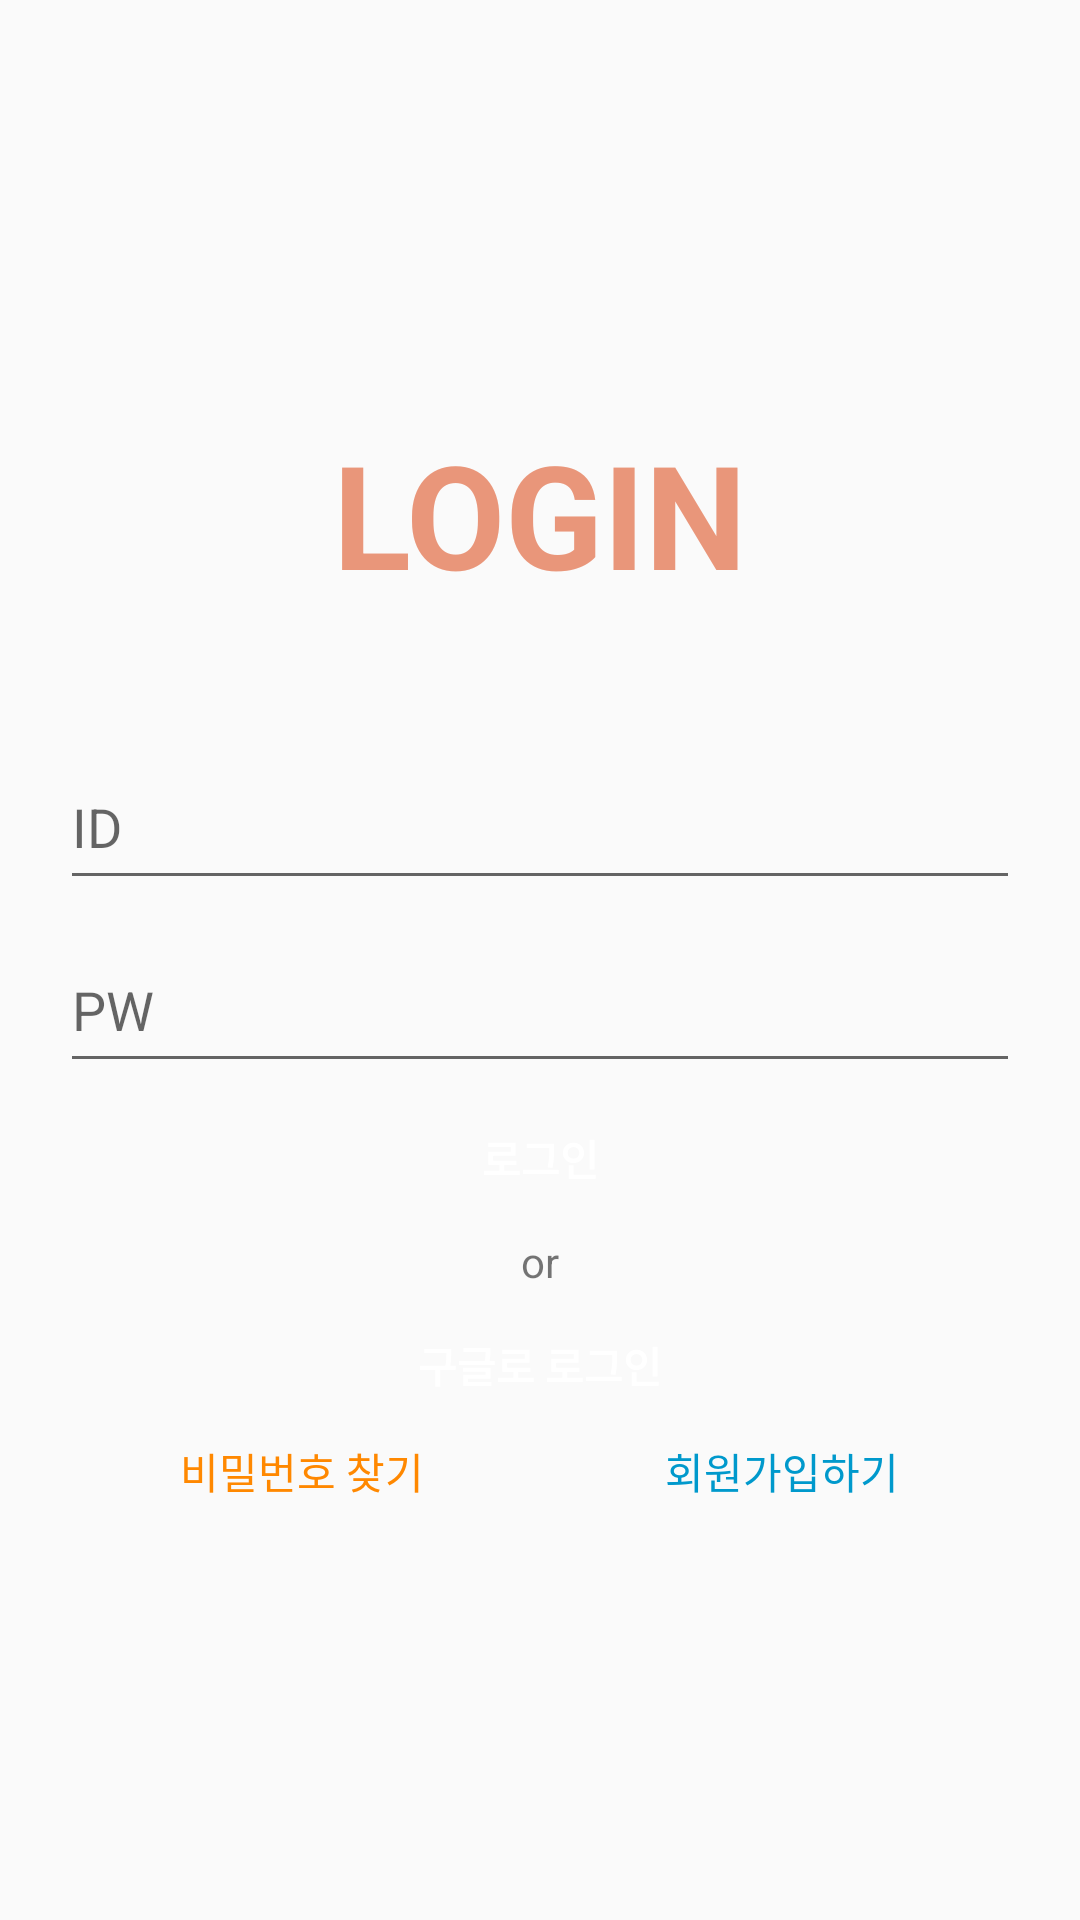

Produce the Android XML layout that renders to this screen, including the resource entries it uses.
<!-- AndroidManifest.xml: application theme AppTheme -->
<!-- res/layout/activity_login.xml -->
<?xml version="1.0" encoding="utf-8"?>
<androidx.constraintlayout.widget.ConstraintLayout xmlns:android="http://schemas.android.com/apk/res/android"
    xmlns:app="http://schemas.android.com/apk/res-auto"
    xmlns:tools="http://schemas.android.com/tools"
    android:id="@+id/main"
    android:layout_width="match_parent"
    android:layout_height="match_parent"
    tools:context=".ui.main.LoginActivity">

    <LinearLayout
        android:layout_width="match_parent"
        android:layout_height="match_parent"
        android:orientation="vertical"
        android:gravity="center"
        android:paddingLeft="20dp"
        android:paddingRight="20dp">

        <TextView
            android:id="@+id/text1"
            android:layout_width="match_parent"
            android:layout_height="100dp"
            android:gravity="center_horizontal"
            android:textSize="48dp"
            android:textColor="@color/DarkSalmon"
            android:textStyle="bold"
            android:text="LOGIN"/>

        <com.google.android.material.textfield.TextInputLayout
            android:layout_width="match_parent"
            android:layout_height="wrap_content">
            <com.google.android.material.textfield.TextInputEditText
                android:id="@+id/idField"
                android:layout_width="match_parent"
                android:layout_height="50dp"
                android:hint="ID"/>
        </com.google.android.material.textfield.TextInputLayout>
        <com.google.android.material.textfield.TextInputLayout
            android:layout_width="match_parent"
            android:layout_height="wrap_content">
            <com.google.android.material.textfield.TextInputEditText
                android:id="@+id/pwField"
                android:layout_width="match_parent"
                android:layout_height="50dp"
                android:hint="PW"/>
        </com.google.android.material.textfield.TextInputLayout>

        <Button
            android:id="@+id/loginBtn"
            android:layout_width="match_parent"
            android:layout_height="50dp"
            android:background="@drawable/solid_btn"
            android:backgroundTint="@color/DarkSalmon"
            android:textColor="@color/White"
            android:textStyle="bold"
            android:text="로그인"/>
        <TextView
            android:id="@+id/text2"
            android:layout_width="match_parent"
            android:layout_height="wrap_content"
            android:gravity="center"
            android:text="or"/>
        <Button
            android:id="@+id/loginBtn2"
            android:layout_width="match_parent"
            android:layout_height="50dp"
            android:background="@drawable/solid_btn"
            android:backgroundTint="@color/Silver"
            android:textColor="@color/White"
            android:textStyle="bold"
            android:text="구글로 로그인"/>

        <LinearLayout
            android:layout_width="match_parent"
            android:layout_height="wrap_content"
            android:orientation="horizontal">
            <TextView
                android:layout_width="wrap_content"
                android:layout_height="wrap_content"
                android:gravity="center"
                android:textColor="@android:color/holo_orange_dark"
                android:layout_weight="5"
                android:text="비밀번호 찾기"/>
            <TextView
                android:layout_width="wrap_content"
                android:layout_height="wrap_content"
                android:gravity="center"
                android:textColor="@android:color/holo_blue_dark"
                android:layout_weight="5"
                android:text="회원가입하기"/>
        </LinearLayout>

    </LinearLayout>

</androidx.constraintlayout.widget.ConstraintLayout>
<!-- resources referenced by this layout -->
<resources>
  <color name="DarkSalmon">#FFE9967A</color>
  <color name="Silver">#FFC0C0C0</color>
  <color name="White">#FFFFFFFF</color>
  <style name="AppTheme" parent="Theme.AppCompat.Light">
  
          
          <item name="android:statusBarColor" tools:targetApi="l">@color/White</item>
          <item name="android:windowLightStatusBar" tools:targetApi="m">true</item>
  
          
          <item name="android:windowIsTranslucent">true</item>
      </style>
</resources>
